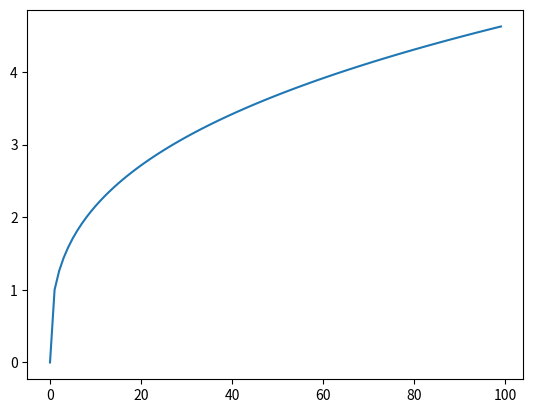

Write the Python code that produced this figure.
import numpy as np
import matplotlib.pyplot as plt
list_array = [1, 2, 3, 4, 5, 6, 7, 8, 9, 10]
numpy_array = np.array(list_array)

def function(input_array):

    y= x ** (1/3)
    return y

x = np.arange(0,100)
y = function(x)

plt.plot(x,y)
plt.show()